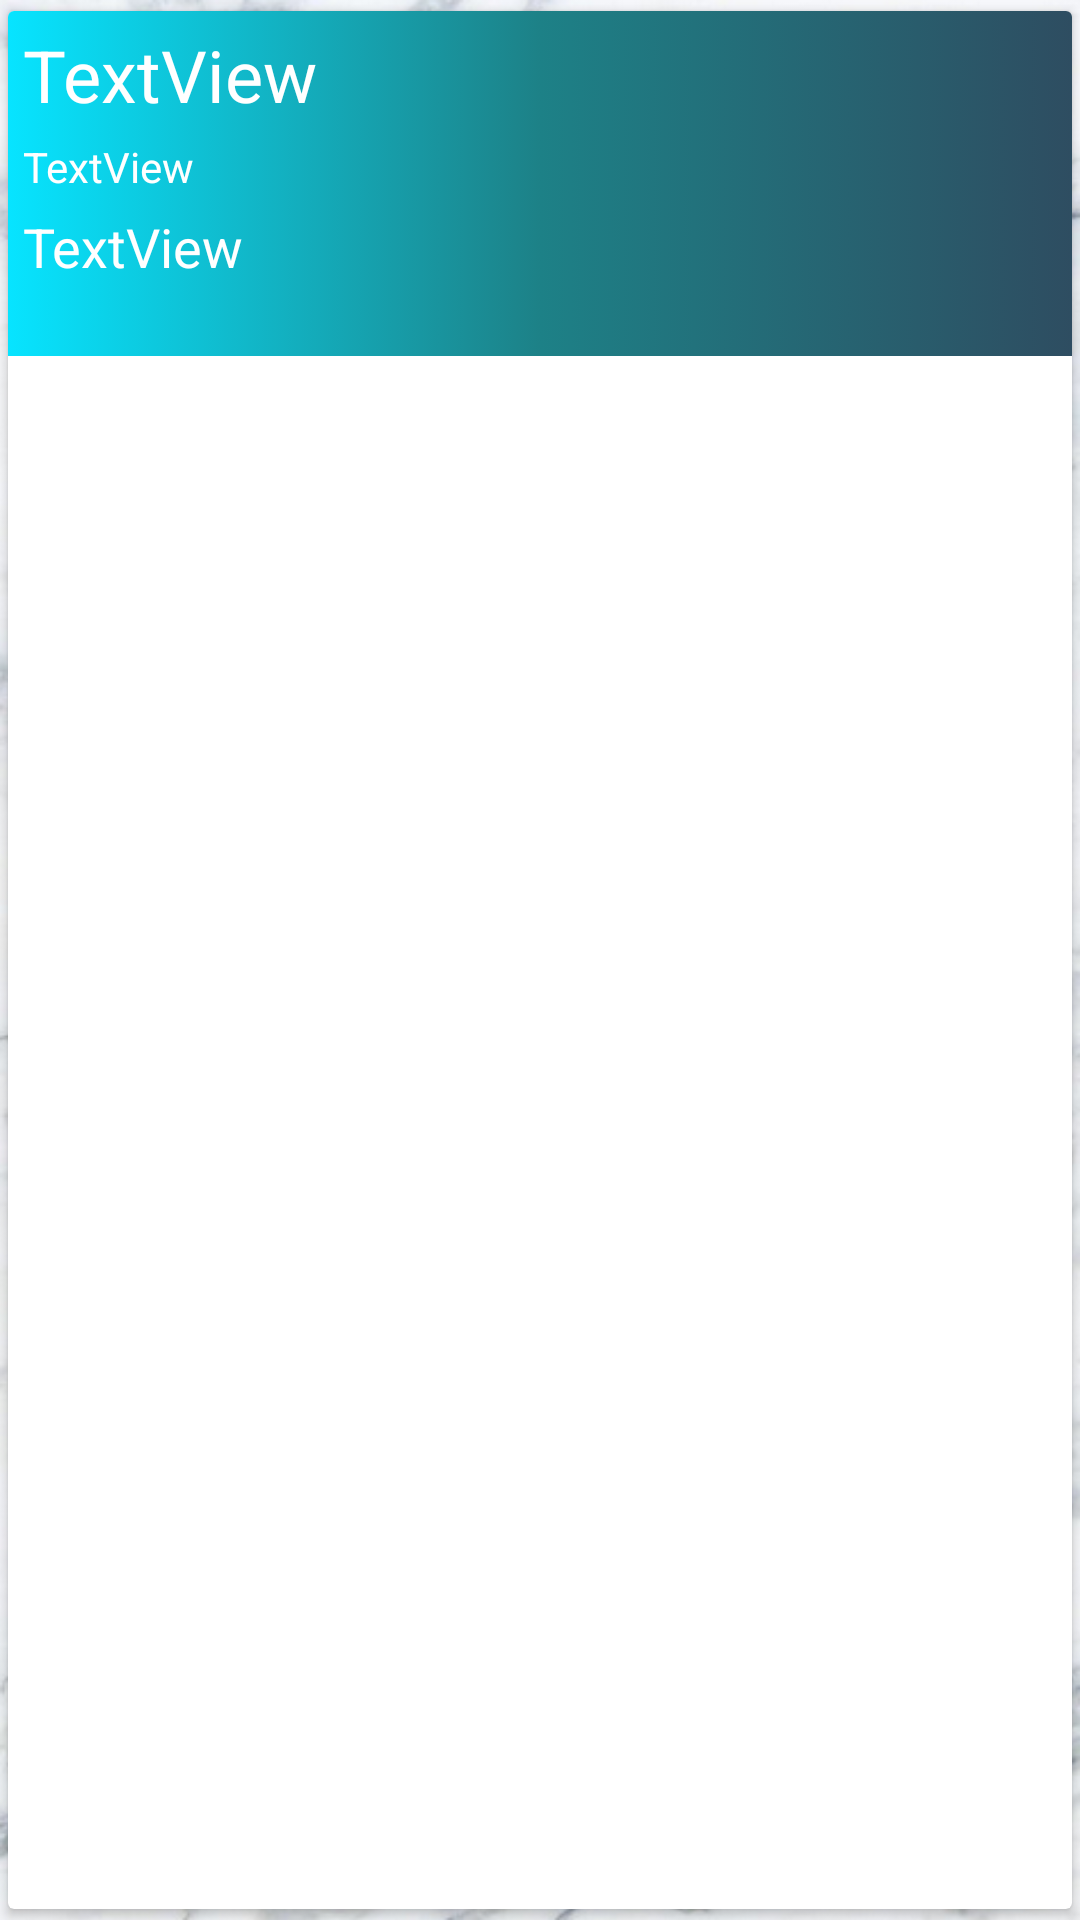

This screen was rendered from an Android layout file. Write that file and the resources it references.
<!-- AndroidManifest.xml: application theme Theme.AllJobs -->
<!-- res/layout/card_layout.xml -->
<?xml version="1.0" encoding="utf-8"?>
<androidx.cardview.widget.CardView xmlns:android="http://schemas.android.com/apk/res/android"
    xmlns:app="http://schemas.android.com/apk/res-auto"
    android:layout_width="match_parent"
    android:layout_height="wrap_content"
    android:layout_margin="5dp"
    app:cardUseCompatPadding="true">

    <LinearLayout
        android:layout_width="match_parent"
        android:layout_height="115dp"
        android:background="@drawable/fondo_cardview_slider"
        android:orientation="vertical"
        android:padding="5dp">

        <TextView
            android:id="@+id/tv_Name"
            android:layout_width="match_parent"
            android:layout_height="wrap_content"
            android:text="TextView"
            android:textColor="@color/white"
            android:textSize="24sp" />

        <Space
            android:layout_width="match_parent"
            android:layout_height="5dp" />

        <TextView
            android:id="@+id/tv_Categoria"
            android:layout_width="match_parent"
            android:layout_height="wrap_content"
            android:text="TextView"
            android:textColor="@color/white" />

        <Space
            android:layout_width="match_parent"
            android:layout_height="5dp" />

        <TextView
            android:id="@+id/tv_Descrip"
            android:layout_width="match_parent"
            android:layout_height="match_parent"
            android:text="TextView"
            android:textColor="@color/white"
            android:textSize="18sp" />
    </LinearLayout>
</androidx.cardview.widget.CardView>
<!-- resources referenced by this layout -->
<resources>
  <color name="white">#FFFFFFFF</color>
  <!-- drawable fondo_cardview_slider (drawable) -->
  <?xml version="1.0" encoding="utf-8"?>
  <selector xmlns:android="http://schemas.android.com/apk/res/android">
          <item>
              <shape>
                  <gradient
                      android:startColor="@color/dark_blue"
                      android:centerColor="#1D8187"
                      android:endColor="@color/light_blue"
                      android:angle="180"
                      />
              </shape>
          </item>
  </selector>
  <style name="Theme.AllJobs" parent="Theme.MaterialComponents.Light">
          <item name="android:windowBackground">@drawable/fondoblanco</item>
          
          <item name="colorPrimary">@color/light_blue</item>
          <item name="colorPrimaryVariant">@color/dark_blue</item>
          <item name="colorOnPrimary">@color/white</item>
          
          <item name="colorSecondary">@color/teal_200</item>
          <item name="colorSecondaryVariant">@color/teal_700</item>
          <item name="colorOnSecondary">@color/black</item>
          
          <item name="android:statusBarColor" tools:targetApi="l">?attr/colorPrimaryVariant</item>
          
      </style>
  <color name="dark_blue">#2E4D61</color>
  <color name="light_blue">#07E4FF</color>
  <!-- drawable fondoblanco: png bitmap (drawable, 621575 bytes) -->
  <color name="teal_200">#FF03DAC5</color>
  <color name="teal_700">#FF018786</color>
  <color name="black">#FF000000</color>
</resources>
